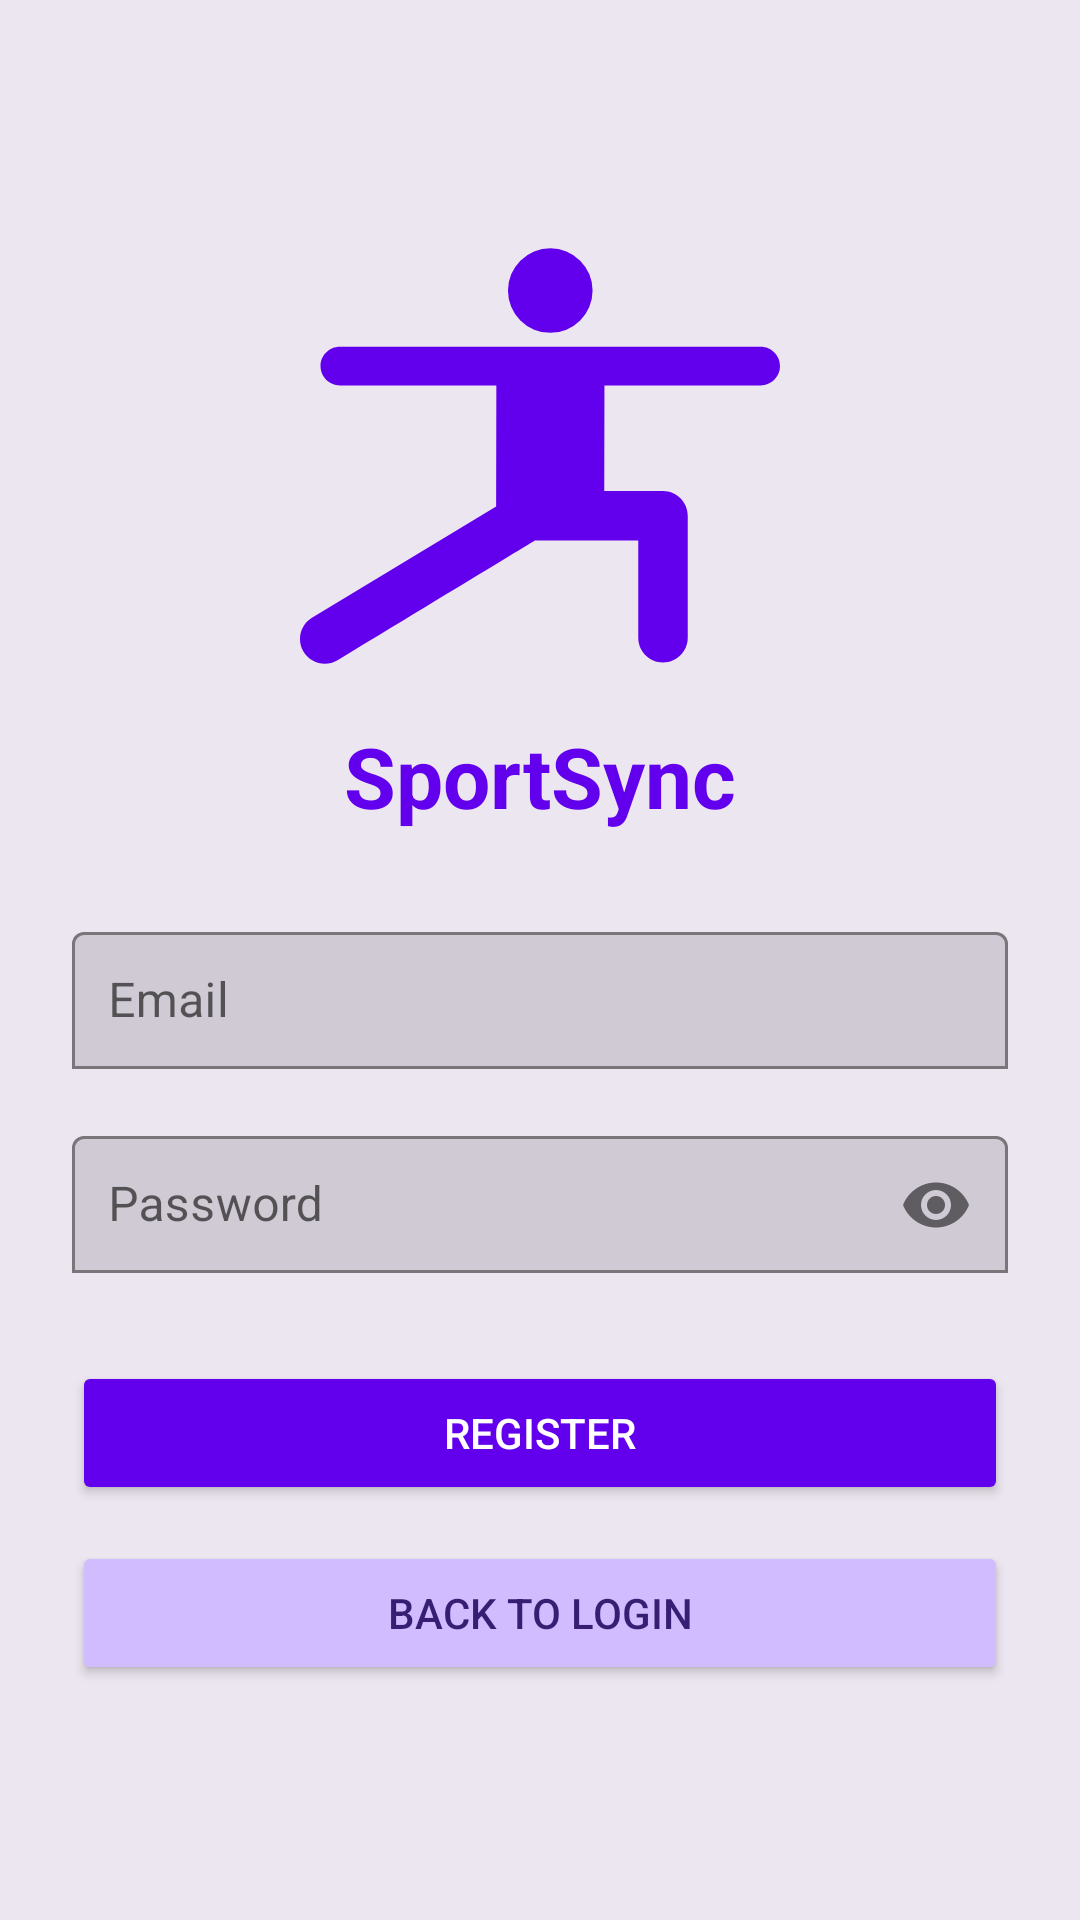

Write the Android layout XML for this screen, with the resource values it uses.
<!-- AndroidManifest.xml: application theme Theme.HCApp -->
<!-- res/layout/fragment_register.xml -->
<?xml version="1.0" encoding="utf-8"?>
<androidx.constraintlayout.widget.ConstraintLayout
    xmlns:android="http://schemas.android.com/apk/res/android"
    xmlns:app="http://schemas.android.com/apk/res-auto"
    android:layout_width="match_parent"
    android:layout_height="match_parent"
    android:background="@color/md_theme_surface_variant"
    android:padding="24dp">

    
    <ImageView
        android:id="@+id/logo_imageView"
        android:layout_width="160dp"
        android:layout_height="160dp"
        android:layout_marginTop="48dp"
        android:src="@xml/ic_sportsync_logo"
        android:scaleType="fitCenter"
        app:layout_constraintTop_toTopOf="parent"
        app:layout_constraintStart_toStartOf="parent"
        app:layout_constraintEnd_toEndOf="parent" />

    
    <TextView
        android:id="@+id/logo_text"
        android:layout_width="wrap_content"
        android:layout_height="wrap_content"
        android:text="SportSync"
        android:textSize="28sp"
        android:textStyle="bold"
        android:textColor="@color/purple_500"
        android:layout_marginTop="8dp"
        app:layout_constraintTop_toBottomOf="@id/logo_imageView"
        app:layout_constraintStart_toStartOf="parent"
        app:layout_constraintEnd_toEndOf="parent" />

    
    <com.google.android.material.textfield.TextInputLayout
        android:id="@+id/email_input_layout"
        android:layout_width="0dp"
        android:layout_height="wrap_content"
        android:hint="Email"
        app:boxBackgroundMode="outline"
        app:boxStrokeColor="@color/md_theme_on_surface_variant"
        app:boxStrokeWidth="1dp"
        android:layout_marginTop="28dp"
        app:layout_constraintTop_toBottomOf="@id/logo_text"
        app:layout_constraintStart_toStartOf="parent"
        app:layout_constraintEnd_toEndOf="parent">

        <com.google.android.material.textfield.TextInputEditText
            android:id="@+id/email_register"
            android:layout_width="match_parent"
            android:layout_height="wrap_content"
            android:padding="12dp"
            android:textSize="16sp"
            android:inputType="textEmailAddress"
            android:background="@null"/>
    </com.google.android.material.textfield.TextInputLayout>

    
    <com.google.android.material.textfield.TextInputLayout
        android:id="@+id/password_input_layout"
        android:layout_width="0dp"
        android:layout_height="wrap_content"
        android:hint="Password"
        app:boxBackgroundMode="outline"
        app:passwordToggleEnabled="true"
        app:boxStrokeColor="@color/md_theme_on_surface_variant"
        app:boxStrokeWidth="1dp"
        android:layout_marginTop="16dp"
        app:layout_constraintTop_toBottomOf="@id/email_input_layout"
        app:layout_constraintStart_toStartOf="parent"
        app:layout_constraintEnd_toEndOf="parent">

        <com.google.android.material.textfield.TextInputEditText
            android:id="@+id/password_register"
            android:layout_width="match_parent"
            android:layout_height="wrap_content"
            android:padding="12dp"
            android:textSize="16sp"
            android:inputType="textPassword"
            android:background="@null"/>
    </com.google.android.material.textfield.TextInputLayout>

    
    <Button
        android:id="@+id/register_button"
        android:layout_width="0dp"
        android:layout_height="wrap_content"
        android:text="Register"
        android:textColor="@color/white"
        android:backgroundTint="@color/purple_500"
        android:layout_marginTop="28dp"
        android:paddingVertical="14dp"
        android:paddingHorizontal="24dp"
        app:layout_constraintTop_toBottomOf="@id/password_input_layout"
        app:layout_constraintStart_toStartOf="parent"
        app:layout_constraintEnd_toEndOf="parent"/>

    
    <Button
        android:id="@+id/back_to_login_button"
        android:layout_width="0dp"
        android:layout_height="wrap_content"
        android:text="Back to Login"
        android:textColor="@color/md_theme_on_primary_container"
        android:backgroundTint="@color/md_theme_primary_container"
        android:paddingVertical="14dp"
        android:paddingHorizontal="24dp"
        android:layout_marginTop="12dp"
        app:layout_constraintTop_toBottomOf="@id/register_button"
        app:layout_constraintStart_toStartOf="parent"
        app:layout_constraintEnd_toEndOf="parent"/>

</androidx.constraintlayout.widget.ConstraintLayout>
<!-- resources referenced by this layout -->
<resources>
  <color name="md_theme_on_primary_container">#381E72</color>
  <color name="md_theme_on_surface_variant">#49454F</color>
  <color name="md_theme_primary_container">#D0BCFF</color>
  <color name="md_theme_surface_variant">#ECE6F0</color>
  <color name="purple_500">#FF6200EE</color>
  <color name="white">#FFFFFFFF</color>
  <style name="Theme.HCApp" parent="Theme.MaterialComponents.DayNight.NoActionBar">
          <item name="colorPrimary">@color/purple_200</item>
          <item name="colorPrimaryVariant">@color/purple_700</item>
          <item name="colorOnPrimary">@color/black</item>
  
          <item name="colorSecondary">@color/teal_200</item>
          <item name="colorSecondaryVariant">@color/teal_200</item>
          <item name="colorOnSecondary">@color/black</item>
  
          <item name="android:statusBarColor">?attr/colorPrimaryVariant</item>
      </style>
  <color name="purple_200">#FFBB86FC</color>
  <color name="purple_700">#FF3700B3</color>
  <color name="black">#FF000000</color>
  <color name="teal_200">#FF03DAC5</color>
</resources>
